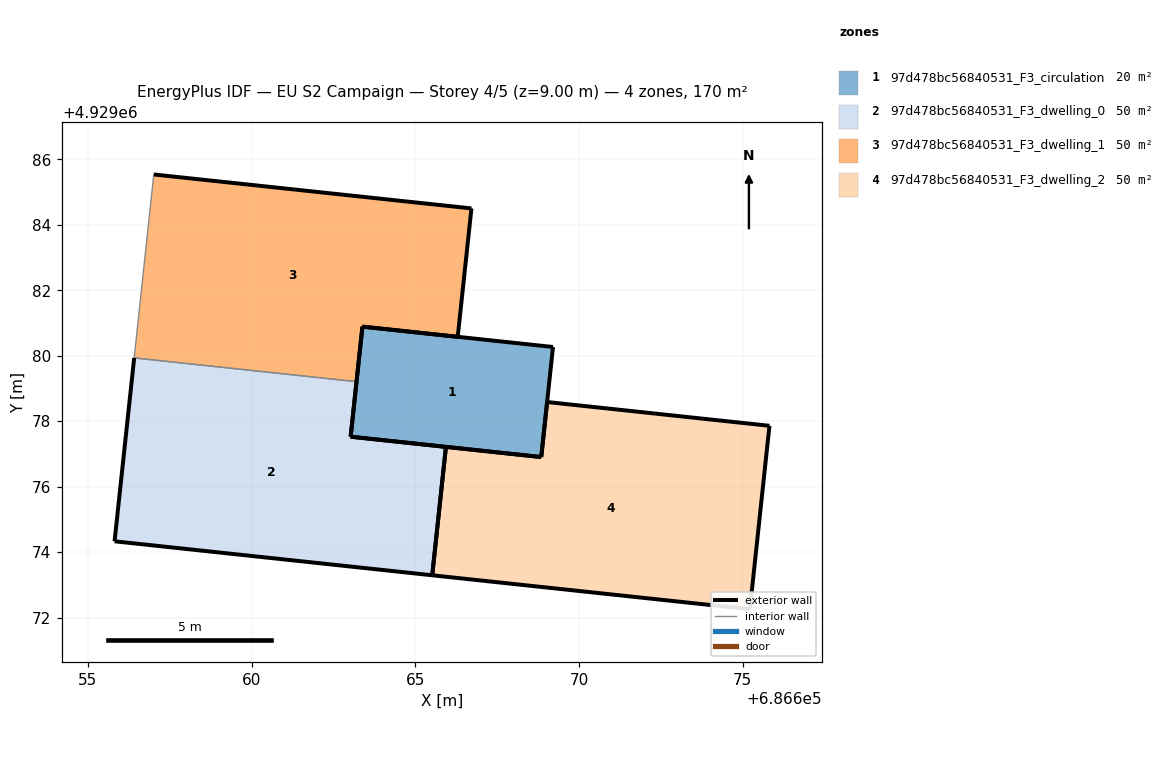
=== STOREY PLAN SPEC (per zone: floor XY polygon, exterior-wall plan segments, windows/doors) ===
zone 1: 97d478bc56840531_F3_circulation  (19.8 m²)
  floor: (686668.84, 4929076.90) (686669.20, 4929080.27) (686663.38, 4929080.89) (686663.02, 4929077.53)
  exterior wall: (686663.02, 4929077.53) – (686663.38, 4929080.89)  [3.4 m]
  exterior wall: (686663.38, 4929080.89) – (686669.20, 4929080.27)  [5.9 m]
  exterior wall: (686669.20, 4929080.27) – (686668.84, 4929076.90)  [3.4 m]
  exterior wall: (686668.84, 4929076.90) – (686663.02, 4929077.53)  [5.9 m]
zone 2: 97d478bc56840531_F3_dwelling_0  (50.0 m²)
  floor: (686665.51, 4929073.29) (686665.93, 4929077.21) (686663.02, 4929077.53) (686663.20, 4929079.21) (686656.41, 4929079.93) (686655.81, 4929074.33)
  exterior wall: (686663.20, 4929079.21) – (686663.02, 4929077.53)  [1.7 m]
  exterior wall: (686663.02, 4929077.53) – (686665.93, 4929077.21)  [2.9 m]
  exterior wall: (686665.52, 4929073.29) – (686655.81, 4929074.33)  [9.8 m]
  exterior wall: (686655.81, 4929074.33) – (686656.41, 4929079.93)  [5.6 m]
  exterior wall: (686665.93, 4929077.21) – (686665.52, 4929073.29)  [3.9 m]
  interior walls: 1
zone 3: 97d478bc56840531_F3_dwelling_1  (50.0 m²)
  floor: (686666.29, 4929080.58) (686666.71, 4929084.50) (686657.01, 4929085.54) (686656.41, 4929079.93) (686663.20, 4929079.21) (686663.38, 4929080.89)
  exterior wall: (686666.71, 4929084.50) – (686666.29, 4929080.58)  [3.9 m]
  exterior wall: (686666.29, 4929080.58) – (686663.38, 4929080.89)  [2.9 m]
  exterior wall: (686663.38, 4929080.89) – (686663.20, 4929079.21)  [1.7 m]
  exterior wall: (686657.01, 4929085.54) – (686666.71, 4929084.50)  [9.8 m]
  interior walls: 2
zone 4: 97d478bc56840531_F3_dwelling_2  (50.0 m²)
  floor: (686675.22, 4929072.26) (686675.82, 4929077.86) (686669.02, 4929078.58) (686668.84, 4929076.90) (686665.93, 4929077.21) (686665.51, 4929073.29)
  exterior wall: (686668.84, 4929076.90) – (686669.03, 4929078.58)  [1.7 m]
  exterior wall: (686669.03, 4929078.58) – (686675.82, 4929077.86)  [6.8 m]
  exterior wall: (686675.82, 4929077.86) – (686675.22, 4929072.26)  [5.6 m]
  exterior wall: (686675.22, 4929072.26) – (686665.52, 4929073.29)  [9.8 m]
  exterior wall: (686665.93, 4929077.21) – (686668.84, 4929076.90)  [2.9 m]
  exterior wall: (686665.52, 4929073.29) – (686665.93, 4929077.21)  [3.9 m]

=== DERIVED (storey summary) ===
Building: EU S2 Campaign
Storey: 4 of 5  (floor level z = 9.00 m)
Storey gross floor area: 169.9 m²
Zones on this storey: 4
  - 97d478bc56840531_F3_circulation: floor 19.8 m²; exterior wall 18.5 m (55.4 m²); WWR 0.0%
  - 97d478bc56840531_F3_dwelling_0: floor 50.0 m²; exterior wall 24.0 m (71.9 m²); WWR 0.0%
  - 97d478bc56840531_F3_dwelling_1: floor 50.0 m²; exterior wall 18.3 m (55.0 m²); WWR 0.0%
  - 97d478bc56840531_F3_dwelling_2: floor 50.0 m²; exterior wall 30.8 m (92.4 m²); WWR 0.0%
Zone adjacency (shared interzone walls):
  - 97d478bc56840531_F3_dwelling_0 ↔ 97d478bc56840531_F3_dwelling_1